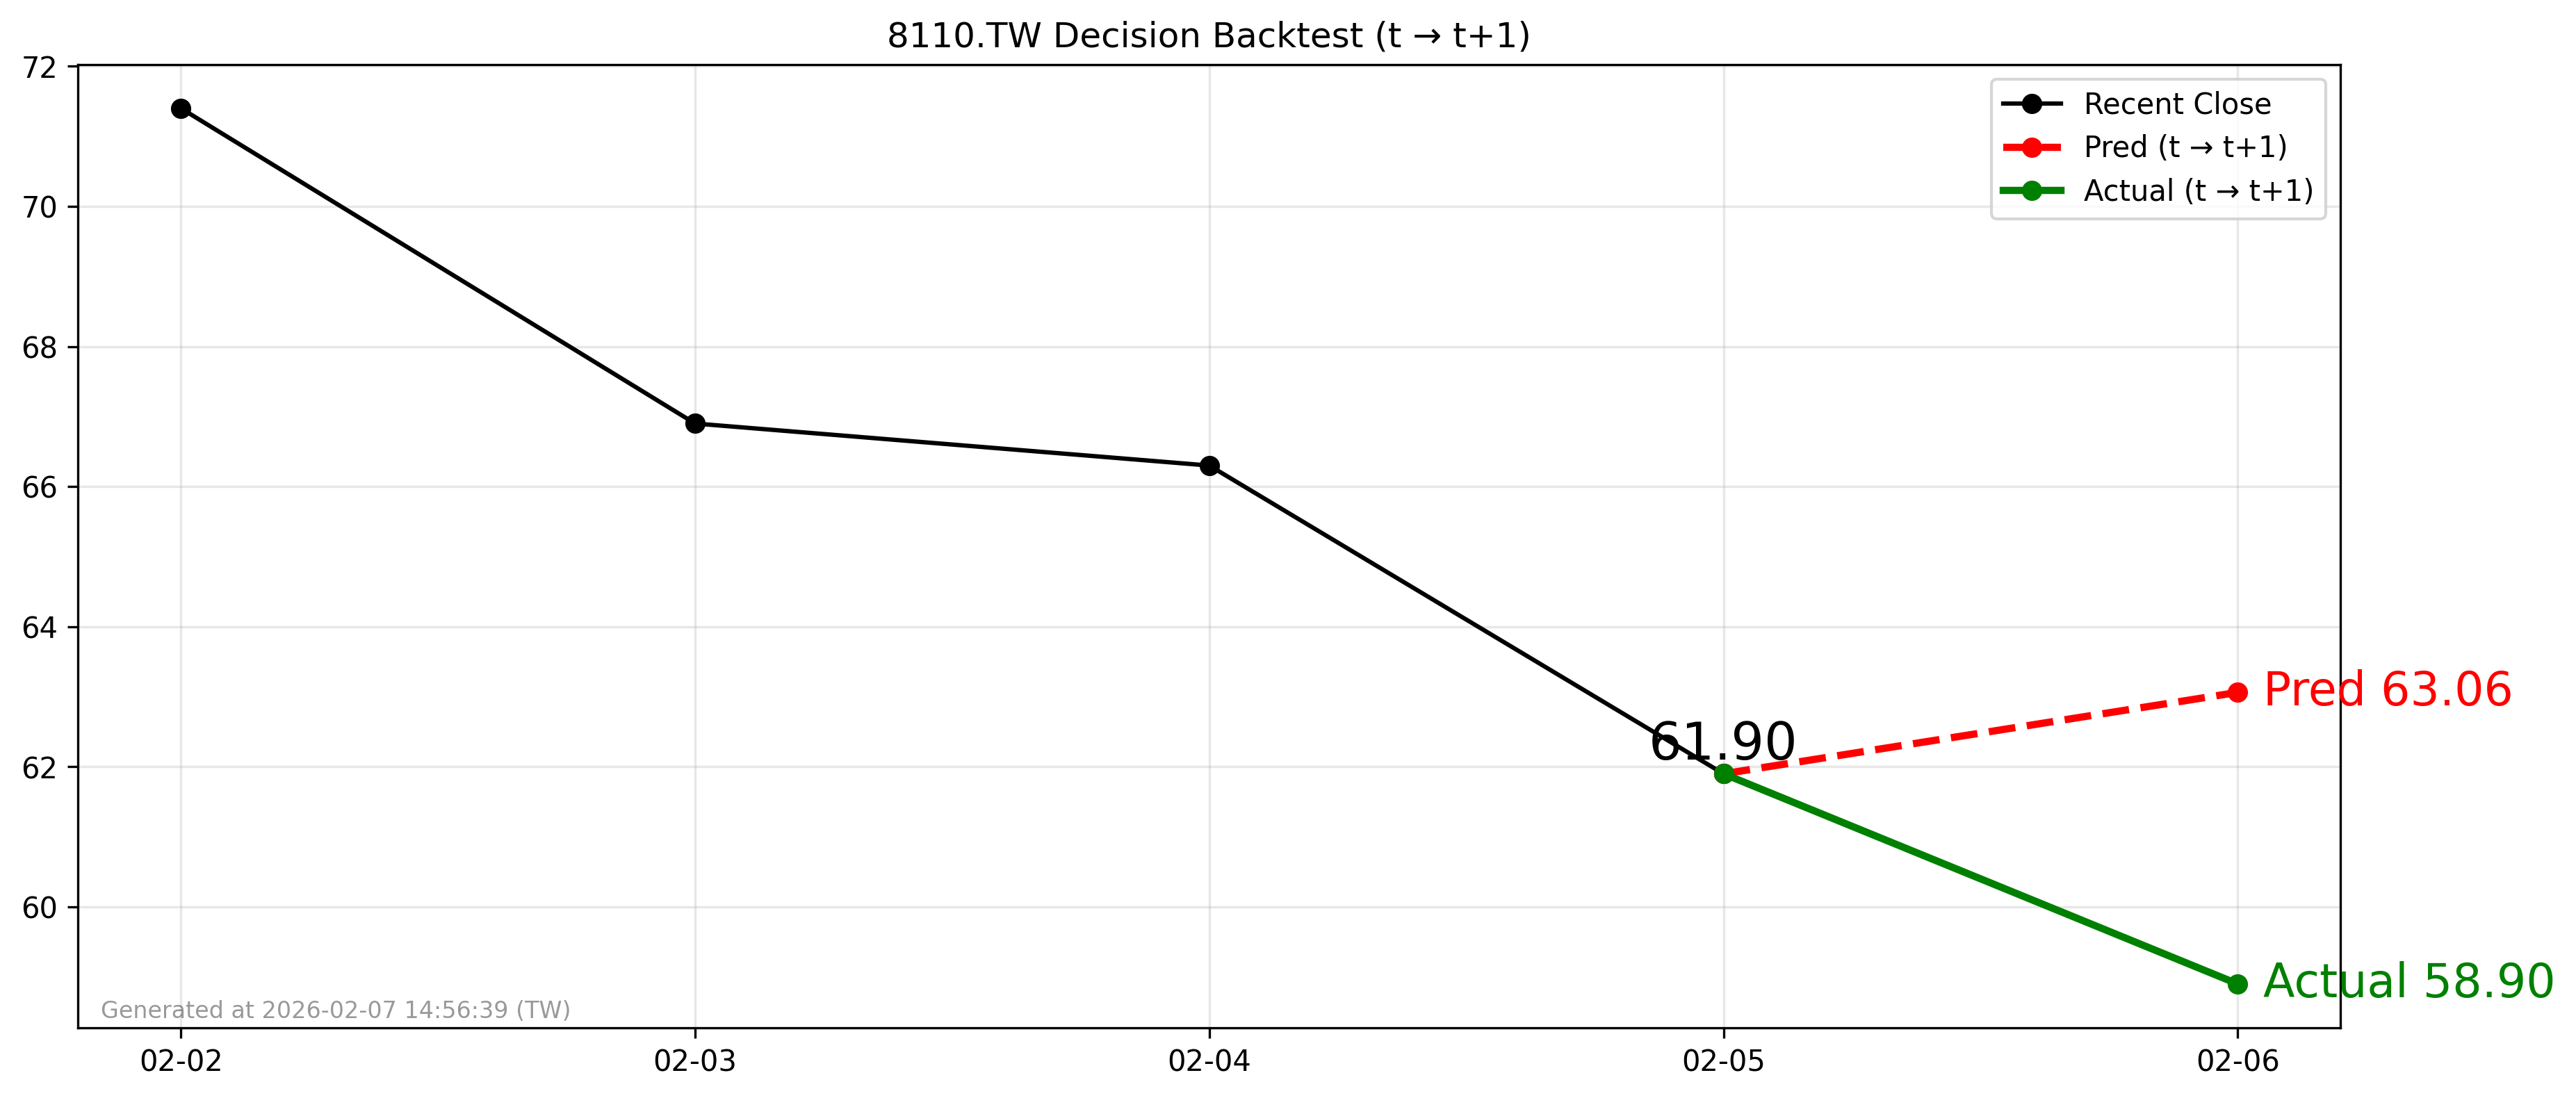

The data file committed next to this chart (first rows):
forecast_file, decision_day, close_t, pred_t1, actual_t1, direction_pred, direction_actual, hit
2026-02-05_8110.TW_forecast.csv, 2026-02-05, 61.9, 63.06, 58.9, 1, -1, 0
